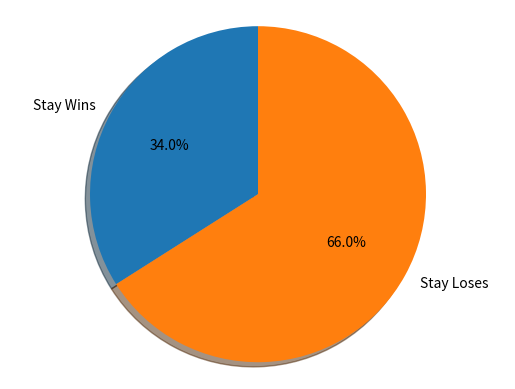
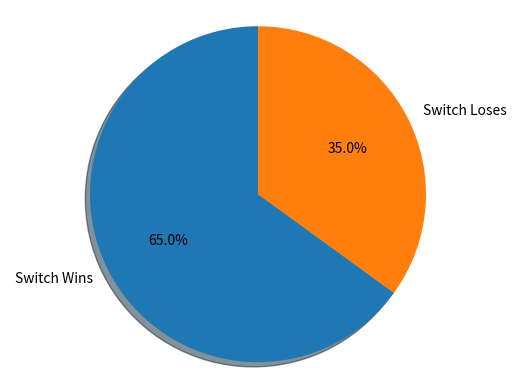

Write Python code to recreate these figures, in order.
''' This is a program that will test the Monte Hall Paradox
If there are 3 doors, behind one is a new car and behind the other doors
are nothing. After you chose, if one door is opened showing nothing,
Is it better to switch or better to stay? The paradox come when
people say that it is 50-50 because you wind up with two doors
But is that the case? run the script and find out!
'''
import random
import matplotlib.pyplot as plt

doors = ["1", "2", "3"] #The doors to choose from
choice = 0
stay_win = 0
switch_win = 0
stay_lose = 0
switch_lose = 0
play  = 0
'''Stay loop: note that since this is the stay case, if the initial guess wins
elimating a door doesn't make a diference to the outcome; you're not going to change
your mind'''
while(play < 1000):
    prizes = ["Car", "Goat", "Nothing"] #traditional prizes in Let's Make a Deal
    random.shuffle(prizes) #I'm going to shuffle everything to make it as honest as I can
    print(doors)
    choice = random.randint(0,2) #double shuffle between the choice and the prize to keep it honest
    print("I chose door number " + str(choice+1))
    eliminated  = random.randint(0,2) #We have to chose a door to be open
    while(eliminated == choice or prizes[eliminated] == "Car" ):
        eliminated = random.randint(0,2) # roll until the eliminated door is not the choice or the winner
    print("Eliminate door number " + str(eliminated+1))
    print("I stay with " + str(choice+1) + "!")
    if(prizes[choice] == "Car"):
        print("You win a NEW CAR!")
        stay_win += 1
        play += 1
        continue
    else:
        print("You lose! Thanks for playing")
        stay_lose += 1
        play += 1
        continue


'''
This is the loop for the Switch case. Control flow here is tricky becuase you
cannot chose a door that is eliminated and you cannot switch to an eliminated
door. All loops are designed to bare this constraint in mind
'''

play = 0 # reset the play counter
switch = -1 # this will be the choice to switch to later
while(play < 1000):
    prizes = ["Car", "Goat", "Nothing"] #So far same as above, not the duds being different helps the for loop below
    random.shuffle(prizes)
    print(doors)
    choice = random.randint(0,2)
    print("I chose door number " + str(choice+1))
    eliminated  = random.randint(0,2) #We have to chose a door to be open
    while(eliminated == choice or prizes[eliminated] == "Car" ):
        eliminated = random.randint(0,2) # roll until the eliminated door is not the choice or the winner
    print("Eliminate door number " + str(eliminated+1))
    for prize in prizes: #Now we have to pick the door that that was not initially chosen or eliminated
        if(prize != prizes[choice] and prize != prizes[eliminated]):
            switch = prizes.index(prize)
            print("I switch to door number " +str(switch+1))
            break
        else:
            continue
    if(prizes[switch] == "Car"): #tests if your switch choice wins
        print("You win a NEW CAR!")
        switch_win += 1
        play += 1
        continue
    else:
        print("You lose! Thanks for playing")
        switch_lose += 1
        play += 1
        continue
    
labels1 = ['Stay Wins','Stay Loses'] #Pie chart for the Stays
values1 = [stay_win,stay_lose]
explode = (0, 0)
fig1, ax1 = plt.subplots()
ax1.pie(values1, explode=explode, labels=labels1, autopct='%1.1f%%',
        shadow=True, startangle=90)
ax1.axis('equal')  # Equal aspect ratio ensures that pie is drawn as a circle.

labels2 = ['Switch Wins','Switch Loses'] #Pie chart for the Switches
values2 = [switch_win,switch_lose]
explode = (0, 0)
fig1, ax1 = plt.subplots()
ax1.pie(values2, explode=explode, labels=labels2, autopct='%1.1f%%',
        shadow=True, startangle=90)
ax1.axis('equal')  # Equal aspect ratio ensures that pie is drawn as a circle.

plt.show()


'''
win_percent1 = stay_win/1000
lose_percent1 = stay_lose/1000
print("Stay win percentage is " + str(win_percent1))
print("Stay lose percentage is " + str(lose_percent1))

win_percent2 = switch_win/1000
lose_percent2 = switch_lose/1000
print("Switch win percentage is " + str(win_percent2))
print("Swtich lose percentage is " + str(lose_percent2))
'''
